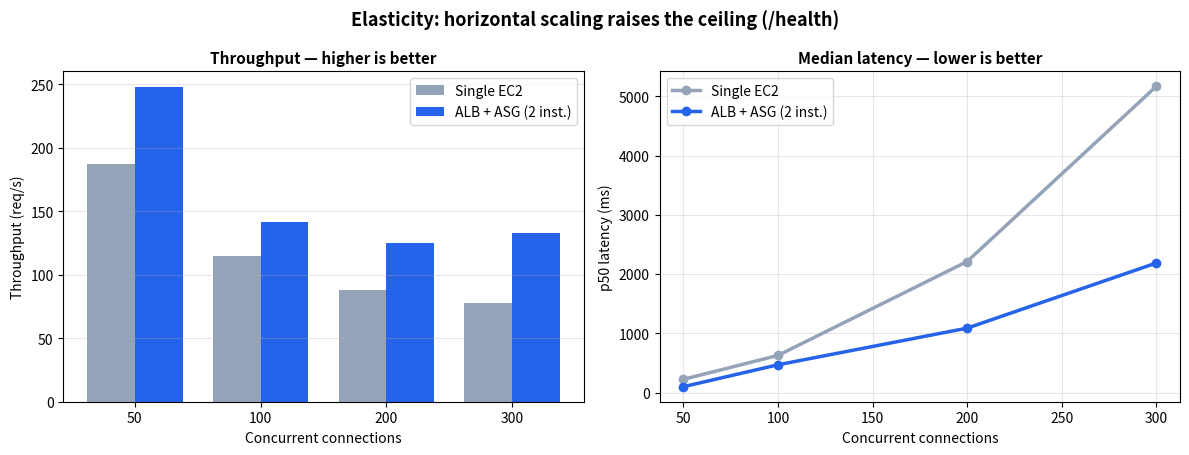

Reproduce this figure in Python.
"""Chart: single instance vs ALB+ASG fleet (throughput + p50 latency vs concurrency)."""
import matplotlib
matplotlib.use("Agg")
import matplotlib.pyplot as plt
import numpy as np

conc = [50, 100, 200, 300]
single_tput = [187, 115, 88, 78]
fleet_tput = [248, 142, 125, 133]
single_p50 = [223, 627, 2213, 5172]
fleet_p50 = [99, 469, 1088, 2188]

fig, (ax1, ax2) = plt.subplots(1, 2, figsize=(12, 4.6))
fig.patch.set_facecolor("white")
x = np.arange(len(conc))
w = 0.38

# Throughput grouped bars
ax1.bar(x - w / 2, single_tput, w, label="Single EC2", color="#94a3b8")
ax1.bar(x + w / 2, fleet_tput, w, label="ALB + ASG (2 inst.)", color="#2563eb")
ax1.set_xticks(x); ax1.set_xticklabels(conc)
ax1.set_xlabel("Concurrent connections"); ax1.set_ylabel("Throughput (req/s)")
ax1.set_title("Throughput — higher is better", fontweight="bold", fontsize=11)
ax1.legend(); ax1.grid(axis="y", alpha=0.3)

# p50 latency lines
ax2.plot(conc, single_p50, "-o", color="#94a3b8", lw=2.5, label="Single EC2")
ax2.plot(conc, fleet_p50, "-o", color="#2563eb", lw=2.5, label="ALB + ASG (2 inst.)")
ax2.set_xlabel("Concurrent connections"); ax2.set_ylabel("p50 latency (ms)")
ax2.set_title("Median latency — lower is better", fontweight="bold", fontsize=11)
ax2.legend(); ax2.grid(alpha=0.3)

fig.suptitle("Elasticity: horizontal scaling raises the ceiling (/health)",
             fontsize=13, fontweight="bold")
fig.tight_layout()
plt.savefig("elastic_chart.png", dpi=160, bbox_inches="tight", facecolor="white")
print("saved elastic_chart.png")
